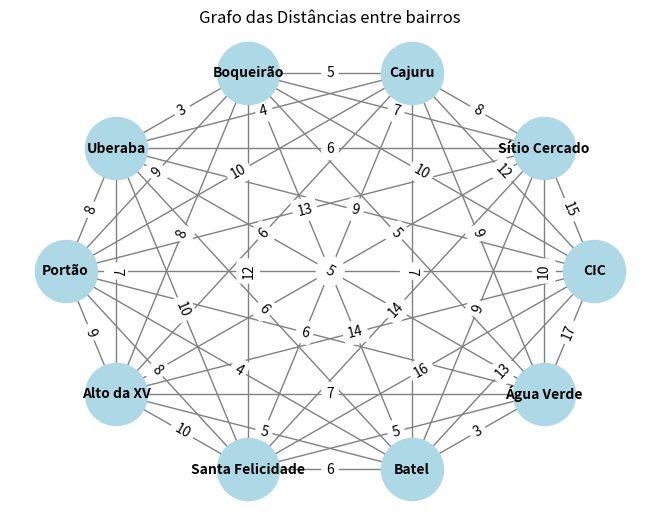
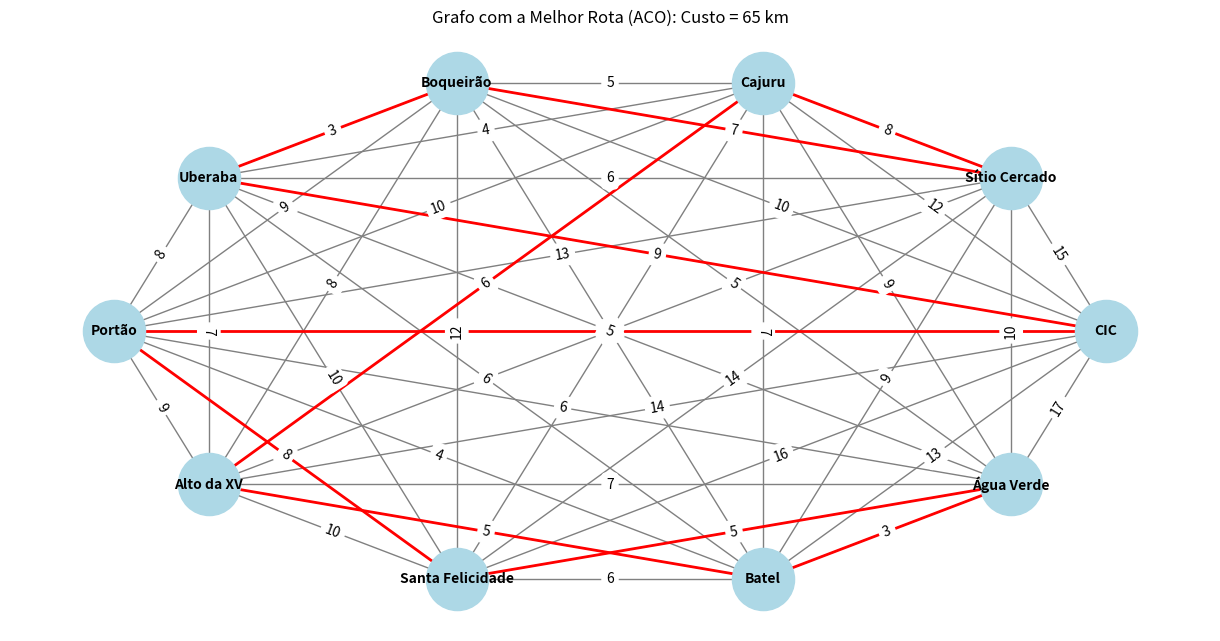
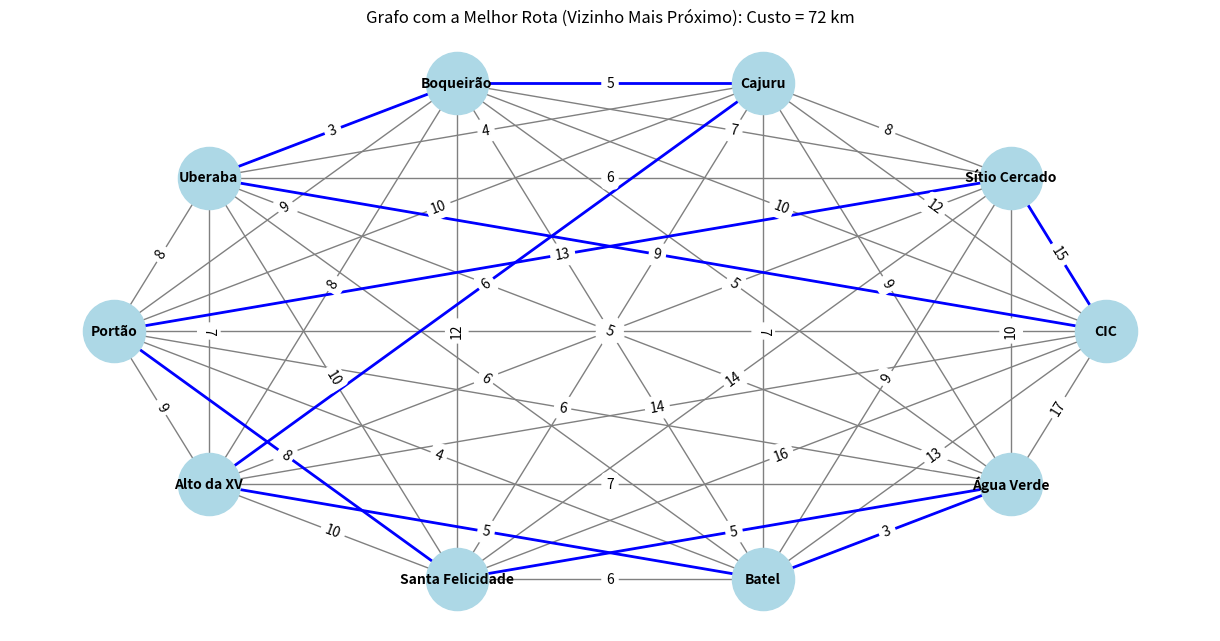

Python code for these plots, in order:
import random
import networkx as nx
import matplotlib.pyplot as plt
import time

# Lista de todos os bairros
bairros = ["CIC", "Sítio Cercado", "Cajuru", "Boqueirão", "Uberaba", "Portão", "Alto da XV", "Santa Felicidade", "Batel", "Água Verde"]

# Dicionário de distâncias entre cada par de bairros
distancias = {
    "CIC": {"Sítio Cercado": 15, "Cajuru": 12, "Boqueirão": 10, "Uberaba": 9, "Portão": 11, "Alto da XV": 14, "Santa Felicidade": 16, "Batel": 13, "Água Verde": 17},
    "Sítio Cercado": {"CIC": 15, "Cajuru": 8, "Boqueirão": 7, "Uberaba": 6, "Portão": 13, "Alto da XV": 12, "Santa Felicidade": 14, "Batel": 9, "Água Verde": 10},
    "Cajuru": {"CIC": 12, "Sítio Cercado": 8, "Boqueirão": 5, "Uberaba": 4, "Portão": 10, "Alto da XV": 6, "Santa Felicidade": 11, "Batel": 7, "Água Verde": 9},
    "Boqueirão": {"CIC": 10, "Sítio Cercado": 7, "Cajuru": 5, "Uberaba": 3, "Portão": 9, "Alto da XV": 8, "Santa Felicidade": 12, "Batel": 7, "Água Verde": 5},
    "Uberaba": {"CIC": 9, "Sítio Cercado": 6, "Cajuru": 4, "Boqueirão": 3, "Portão": 8, "Alto da XV": 7, "Santa Felicidade": 10, "Batel": 6, "Água Verde": 5},
    "Portão": {"CIC": 11, "Sítio Cercado": 13, "Cajuru": 10, "Boqueirão": 9, "Uberaba": 8, "Alto da XV": 9, "Santa Felicidade": 8, "Batel": 4, "Água Verde": 6},
    "Alto da XV": {"CIC": 14, "Sítio Cercado": 12, "Cajuru": 6, "Boqueirão": 8, "Uberaba": 7, "Portão": 9, "Santa Felicidade": 10, "Batel": 5, "Água Verde": 7},
    "Santa Felicidade": {"CIC": 16, "Sítio Cercado": 14, "Cajuru": 11, "Boqueirão": 12, "Uberaba": 10, "Portão": 8, "Alto da XV": 10, "Batel": 6, "Água Verde": 5},
    "Batel": {"CIC": 13, "Sítio Cercado": 9, "Cajuru": 7, "Boqueirão": 7, "Uberaba": 6, "Portão": 4, "Alto da XV": 5, "Santa Felicidade": 6, "Água Verde": 3},
    "Água Verde": {"CIC": 17, "Sítio Cercado": 10, "Cajuru": 9, "Boqueirão": 5, "Uberaba": 5, "Portão": 6, "Alto da XV": 7, "Santa Felicidade": 5, "Batel": 3}
}

# GRAFO
grafo = nx.Graph()

for bairro, destinos in distancias.items():
    for destino, distancia in destinos.items():
        grafo.add_edge(bairro, destino, weight=distancia)

pos = nx.circular_layout(grafo)
nx.draw(grafo, pos, with_labels=True, node_color='lightblue', node_size=2000, font_size=10, font_color='black', font_weight='bold', edge_color='gray')
edge_labels = nx.get_edge_attributes(grafo, 'weight')
nx.draw_networkx_edge_labels(grafo, pos, edge_labels=edge_labels)

plt.title("Grafo das Distâncias entre bairros")
plt.show()

##################### MÉTODO DAS FORMIGAS ######################
alpha = 1.0 #importancia do feromonio
beta = 5.0 #importancia da distancia
evaporation_rate = 0.001 #taxa de evaporação 
n_ants = 10
n_iterations = 100

# Atribuindo feromônio base "1" para as bairros
feromonios = {bairro: {destino: 1.0 for destino in distancias[bairro]} for bairro in bairros}

# Função que encontra a solução para cada formiga
def construir_rota(bairro_inicial):
    rota = [bairro_inicial]
    bairros_restantes = bairros.copy()
    bairros_restantes.remove(bairro_inicial) #remove a bairro de inicio pois ja passamos por ela

    while bairros_restantes:
        bairro_atual = rota[-1] #pega a bairro atual
        probabilidade = []
        # Fórmula 1
        for bairro in bairros_restantes:
            tau = feromonios[bairro_atual][bairro] ** alpha
            #tau representa o nivel de feromonio entre a bairro atual e a bairro destino
            eta = (1.0 / distancias[bairro_atual][bairro]) ** beta
            #eta representa a atratividade do caminho
            probabilidade.append(tau * eta)
        
        total_probabilidade = sum(probabilidade)
        probabilidade = [p / total_probabilidade for p in probabilidade]
        
        proximo_bairro = random.choices(bairros_restantes, probabilidade)[0]
        rota.append(proximo_bairro)
        bairros_restantes.remove(proximo_bairro)

    rota.append(bairro_inicial)
    return rota

# Calcula o custo da rota
def calcular_custo(rota):
    #retorna a soma soma de cada verticie em sequencia
    #ex se a rota for rota = ["CIC", "Boqueirão", "Uberaba", "CIC"]
    #O calculo será: distancias["CIC"]["Boqueirão"] + distancias["Boqueirão"]["Uberaba"] + distancias["Uberaba"]["CIC"]
    return sum(distancias[rota[i]][rota[i + 1]] for i in range(len(rota) - 1))

# Função principal do ACO
def aco():
    melhor_rota, melhor_custo = None, float('inf')
    for _ in range(n_iterations):
     
        #forma uma lista que contem uma lista de strings que formam uma rota em sequencia
        #e no fim o custo da rota
        #(['Água Verde', 'Batel', 'Portão', 'Alto da XV', 'Uberaba', 'Boqueirão', 'Cajuru', 'Sítio Cercado', 'Santa Felicidade', 'CIC', 'Água Verde'], 82)
        #...
        #isso se repete 10 vezes para as 10 formigas
        todas_rotas = [(rota := construir_rota(random.choice(bairros)), calcular_custo(rota)) for _ in range(n_ants)]

        
        #armazena a rota com o menor custo
        for rota, custo in todas_rotas:
            if custo < melhor_custo:
                melhor_rota, melhor_custo = rota, custo
        
        # Atualizar feromônios
        # Fórmula 2
        for rota, custo in todas_rotas:
            for i in range(len(rota) - 1):
                feromonios[rota[i]][rota[i + 1]] += 1.0 / custo
        
        # Evaporação
        # Fórmula 3
        for bairro in feromonios:
            for destino in feromonios[bairro]:
                feromonios[bairro][destino] *= (1 - evaporation_rate)

    return melhor_rota, melhor_custo

###### MÉTODO VIZINHO MAIS PRÓXIMO ######
def vizinho_mais_proximo(bairro_inicial):
    rota, bairros_restantes = [bairro_inicial], bairros.copy()
    bairros_restantes.remove(bairro_inicial)

    while bairros_restantes:
        bairro_atual = rota[-1]#define bairro atual como ultima bairro adicionada na rota
        #para cada bairro em bairros_restantes, obtemos as distancia com o lambda e retorna a bairro com menor distancia com o min
        bairro_mais_proximo = min(bairros_restantes, key=lambda bairro: distancias[bairro_atual][bairro]) 
        rota.append(bairro_mais_proximo)
        bairros_restantes.remove(bairro_mais_proximo)

    rota.append(bairro_inicial)
    return rota, calcular_custo(rota)

# Execução dos algoritmos
inicio_aco = time.time()
melhor_rota_aco, melhor_custo_aco = aco()
fim_aco = time.time()

inicio_vmp = time.perf_counter()
melhor_rota_vmp, melhor_custo_vmp = vizinho_mais_proximo(random.choice(bairros))
fim_vmp = time.perf_counter()








# Resultado ACO
print(f"Rota ótima (ACO): {melhor_rota_aco}")
print(f"Custo da rota (ACO): {melhor_custo_aco} km")
plt.figure(figsize=(12, 6))
nx.draw(grafo, pos, with_labels=True, node_color='lightblue', node_size=2000, font_size=10, font_color='black', font_weight='bold', edge_color='gray')
for i in range(len(melhor_rota_aco) - 1):
    nx.draw_networkx_edges(grafo, pos, edgelist=[(melhor_rota_aco[i], melhor_rota_aco[i + 1])], edge_color='red', width=2)
nx.draw_networkx_edge_labels(grafo, pos, edge_labels=nx.get_edge_attributes(grafo, 'weight'))
plt.title(f"Grafo com a Melhor Rota (ACO): Custo = {melhor_custo_aco} km")
plt.show()

print(f"Tempo de execução do ACO: {fim_aco - inicio_aco} segundos")







# Resultado Vizinho Mais Próximo
print(f"Rota ótima (Vizinho Mais Próximo): {melhor_rota_vmp}")
print(f"Custo da rota (Vizinho Mais Próximo): {melhor_custo_vmp} km")
plt.figure(figsize=(12, 6))
nx.draw(grafo, pos, with_labels=True, node_color='lightblue', node_size=2000, font_size=10, font_color='black', font_weight='bold', edge_color='gray')
for i in range(len(melhor_rota_vmp) - 1):
    nx.draw_networkx_edges(grafo, pos, edgelist=[(melhor_rota_vmp[i], melhor_rota_vmp[i + 1])], edge_color='blue', width=2)
nx.draw_networkx_edge_labels(grafo, pos, edge_labels=nx.get_edge_attributes(grafo, 'weight'))
plt.title(f"Grafo com a Melhor Rota (Vizinho Mais Próximo): Custo = {melhor_custo_vmp} km")
plt.show()

tempo_execucao_vmp = fim_vmp - inicio_vmp
print(f"Tempo de execução do Vizinho Mais Próximo: {tempo_execucao_vmp:.10f} segundos")
